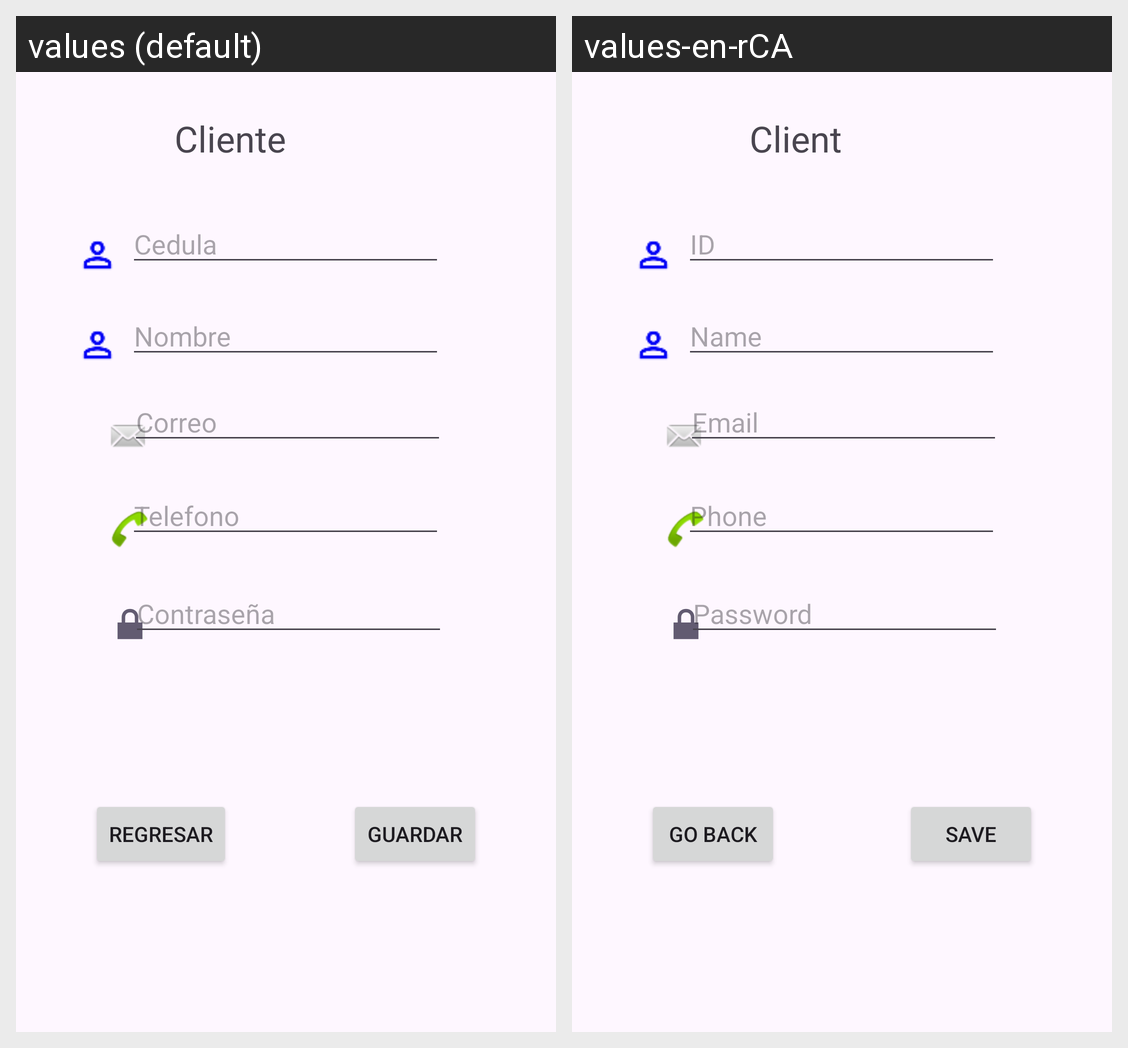

The same Android screen rendered under two of its app's locales, left to right. List the strings drawn on it with the default value and each locale's translation.
Android screen res/layout/activity_crear_cliente.xml rendered under 2 locales, left to right: values (default), values-en-rCA. Device: Nexus 5 (rendered at 1080×1920; each locale shown at half size, 540×960, under a caption strip naming it); theme Theme.ProyectoMoviles.
Strings drawn on this screen, with the default value and each locale's value (text and hints the layout hard-codes, and strings that could not be matched under every locale, appear in the picture but are not listed):

cliente
  values: Cliente
  values-en-rCA: Client

cedula
  values: Cedula
  values-en-rCA: ID

nombre
  values: Nombre
  values-en-rCA: Name

guardar
  values: Guardar
  values-en-rCA: Save

regresar
  values: Regresar
  values-en-rCA: Go back

telefono
  values: Telefono
  values-en-rCA: Phone

correo
  values: Correo
  values-en-rCA: Email
